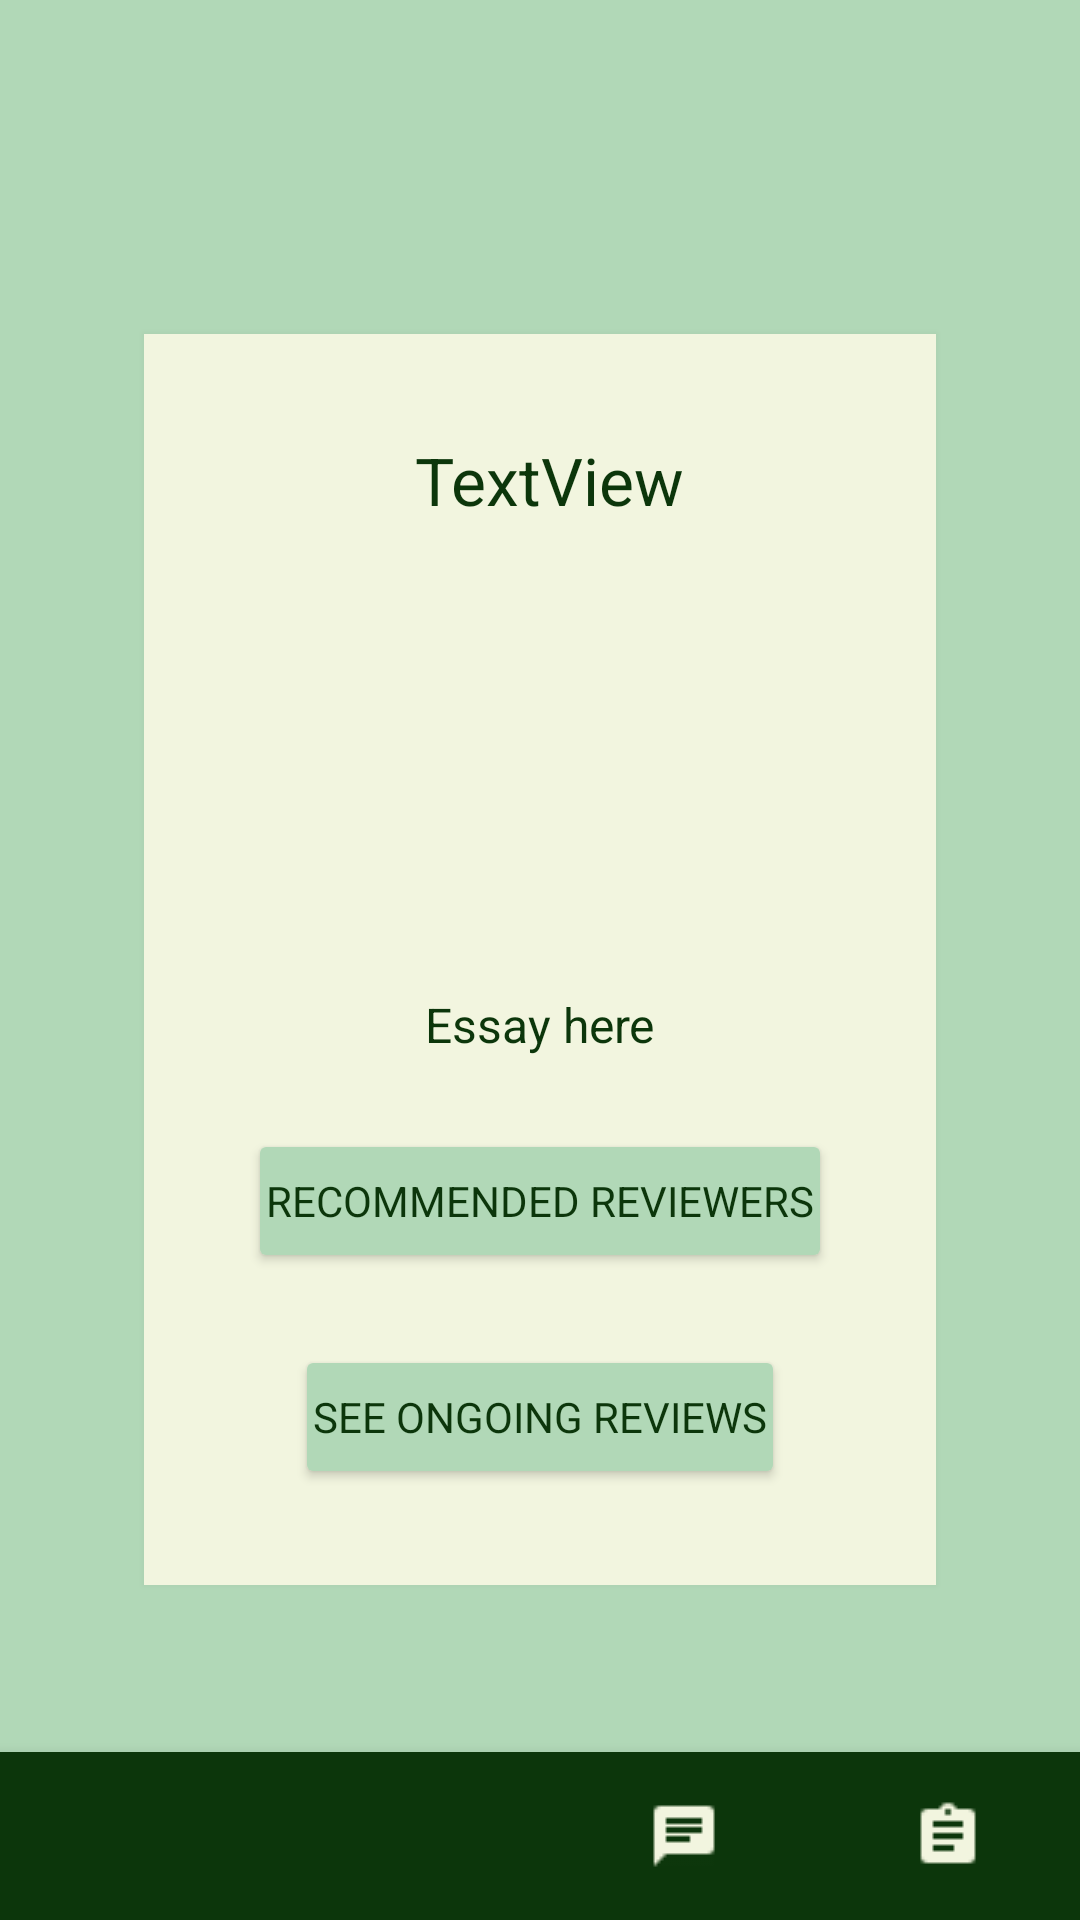

This screen was rendered from an Android layout file. Write that file and the resources it references.
<!-- AndroidManifest.xml: application theme AppTheme -->
<!-- res/layout/writing_ex_solved.xml -->
<?xml version="1.0" encoding="utf-8"?>
<RelativeLayout xmlns:android="http://schemas.android.com/apk/res/android"
    xmlns:app="http://schemas.android.com/apk/res-auto"
    xmlns:tools="http://schemas.android.com/tools"
    android:layout_width="match_parent"
    android:layout_height="match_parent"
    android:background="@color/app_color_light"
    tools:context=".WritingExActivity">

    <RelativeLayout
        android:id="@+id/relativeLayout"
        android:layout_width="wrap_content"
        android:layout_height="wrap_content"
        android:layout_centerInParent="true"
        android:layout_marginLeft="48dp"
        android:layout_marginTop="32dp"
        android:layout_marginRight="48dp"
        android:layout_marginBottom="32dp"
        android:background="@color/white"
        android:elevation="5dp"
        android:gravity="center_horizontal"
        android:outlineAmbientShadowColor="@color/cardview_dark_background"
        android:outlineSpotShadowColor="@color/cardview_shadow_end_color"
        android:paddingHorizontal="30dp"
        android:paddingTop="16dp"
        android:paddingBottom="32dp">

        <TextView
            android:id="@+id/questionTextSolved"
            style="@style/QuestionTextView"
            android:layout_width="match_parent"
            android:layout_height="wrap_content"
            android:layout_alignParentLeft="true"
            android:layout_alignParentTop="true"
            android:padding="6dp"
            android:text="TextView"
            android:textAppearance="@style/TextAppearance.AppCompat.Large"
            android:textColor="@color/app_color_dark"
            android:textSize="22sp" />

        <ImageView
            android:id="@+id/imgView"
            android:layout_width="100dp"
            android:layout_height="150dp"
            android:layout_below="@id/questionTextSolved"
            android:layout_centerHorizontal="true"
            android:foregroundGravity="center_vertical" />

        <TextView
            android:id="@+id/essayAsText"
            android:layout_width="wrap_content"
            android:layout_height="wrap_content"
            android:layout_below="@id/imgView"
            android:layout_centerHorizontal="true"
            android:fontFamily="sans-serif"
            android:text="Essay here"
            android:textColor="@color/app_color_dark"
            android:textSize="16sp" />

        <Button
            android:id="@+id/recommendedReviewers"
            style="@style/WelcomePageButton"
            android:layout_width="wrap_content"
            android:layout_height="wrap_content"
            android:layout_below="@id/essayAsText"
            android:layout_marginTop="24dp"
            android:onClick="SeeRecommended"
            android:paddingHorizontal="12dp"
            android:text="Recommended Revıewers" />

        <Button
            android:id="@+id/ongoing_reviews"
            style="@style/WelcomePageButton"
            android:layout_width="wrap_content"
            android:layout_height="wrap_content"
            android:layout_below="@id/recommendedReviewers"
            android:layout_marginTop="24dp"
            android:text="See Ongoıng Revıews" />


    </RelativeLayout>

    <com.google.android.material.bottomnavigation.BottomNavigationView
        android:id="@+id/bottom_navigation"
        android:layout_width="match_parent"
        android:layout_height="wrap_content"
        android:layout_alignParentBottom="true"
        android:layout_gravity="bottom"
        android:background="@color/app_color_dark"
        app:itemIconTint="@color/white"
        app:itemTextColor="@color/white"
        app:menu="@menu/bottom_navigation_menu" />

</RelativeLayout>
<!-- resources referenced by this layout -->
<resources>
  <color name="app_color_dark">#FF0C360B</color>
  <color name="app_color_light">#B1D8B7</color>
  <color name="white">#F2F5DF</color>
  <style name="QuestionTextView">
          <item name="android:layout_marginTop">12dp</item>
          <item name="android:backgroundTint">@color/app_color_light</item>
          <item name="android:layout_marginStart">6dp</item>
          <item name="android:layout_marginLeft">6dp</item>
          <item name="android:layout_marginTop">12dp</item>
          <item name="android:gravity">center_horizontal</item>
          <item name="android:fontFamily">sans-serif</item>
      </style>
  <style name="WelcomePageButton">
          <item name="android:elevation">1dp</item>
          <item name="android:layout_centerHorizontal">true</item>
          <item name="android:backgroundTint">@color/app_color_light</item>
          <item name="android:textColor">@color/app_color_dark</item>
          <item name="android:padding">6dp</item>
          <item name="android:fontFamily">sans-serif</item>
      </style>
  <style name="AppTheme" parent="Theme.AppCompat.Light.NoActionBar">
          
          <item name="colorPrimary">@color/colorPrimary</item>
          <item name="colorPrimaryDark">@color/colorPrimaryDark</item>
          <item name="colorAccent">@color/colorAccent</item>
      </style>
  
      @TargetApi(21)
  <color name="colorPrimary">#008577</color>
  <color name="colorPrimaryDark">#00574B</color>
  <color name="colorAccent">#D81B60</color>
</resources>
